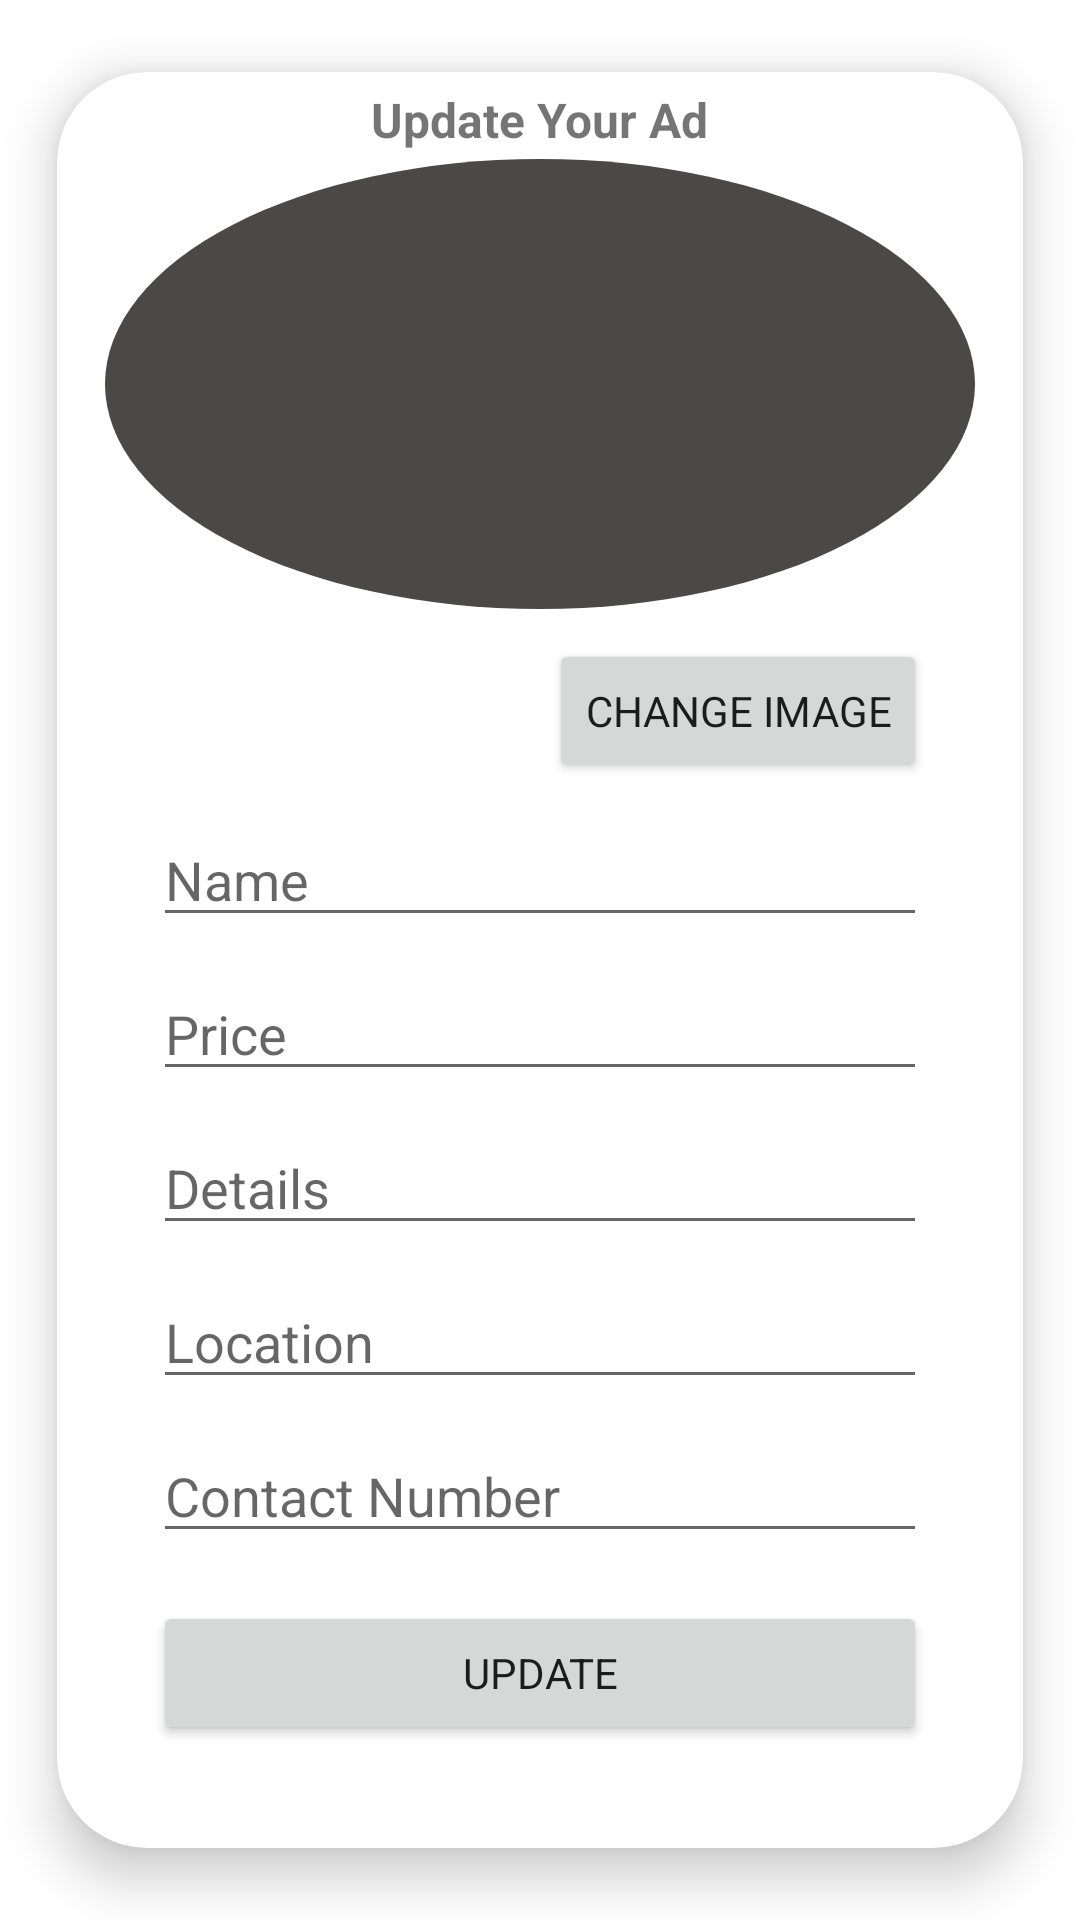

This screen was rendered from an Android layout file. Write that file and the resources it references.
<!-- AndroidManifest.xml: application theme Theme.GearNexus -->
<!-- res/layout/activity_update_ad.xml -->
<?xml version="1.0" encoding="utf-8"?>
<androidx.cardview.widget.CardView xmlns:android="http://schemas.android.com/apk/res/android"
    xmlns:app="http://schemas.android.com/apk/res-auto"
    android:layout_width="match_parent"
    android:layout_height="match_parent"
    app:cardCornerRadius="30dp"
    app:cardElevation="10dp"
    app:cardUseCompatPadding="true"
    android:layout_margin="30dp">
    <TextView
        android:layout_width="wrap_content"
        android:layout_height="wrap_content"
        android:text="Update Your Ad"
        android:layout_gravity="center_horizontal"
        android:textSize="16dp"
        android:textStyle="bold"
        android:layout_marginTop="5dp"
        />

    <RelativeLayout
        android:layout_width="match_parent"
        android:layout_height="match_parent"
        android:padding="16dp">
      
        <ImageView
            android:id="@+id/postImage"
            android:layout_width="match_parent"
            android:layout_height="150dp"
            android:background="@drawable/image_bg"
            android:layout_marginTop="13dp"
            android:scaleType="centerCrop"
            android:src="@drawable/placeholder_image" />

        
        <Button
            android:id="@+id/changeImageButton"
            android:layout_width="wrap_content"
            android:layout_height="wrap_content"
            android:layout_below="@id/postImage"
            android:layout_alignParentEnd="true"
            android:layout_marginEnd="16dp"
            android:layout_marginTop="10dp"
            android:text="Change Image" />

        
        <EditText
            android:id="@+id/editName"
            android:layout_width="match_parent"
            android:layout_height="wrap_content"
            android:layout_below="@id/changeImageButton"
            android:layout_marginTop="10dp"
            android:layout_marginStart="16dp"
            android:layout_marginEnd="16dp"
            android:hint="Name" />

        
        <EditText
            android:id="@+id/editPrice"
            android:layout_width="match_parent"
            android:layout_height="wrap_content"
            android:layout_below="@id/editName"
            android:layout_marginTop="10dp"
            android:layout_marginStart="16dp"
            android:layout_marginEnd="16dp"
            android:hint="Price" />

        
        <EditText
            android:id="@+id/editDetails"
            android:layout_width="match_parent"
            android:layout_height="wrap_content"
            android:layout_below="@id/editPrice"
            android:layout_marginTop="10dp"
            android:layout_marginStart="16dp"
            android:layout_marginEnd="16dp"
            android:hint="Details" />
        <EditText
            android:id="@+id/editlocation"
            android:layout_width="match_parent"
            android:layout_height="wrap_content"
            android:layout_below="@id/editDetails"
            android:layout_marginTop="10dp"
            android:layout_marginStart="16dp"
            android:layout_marginEnd="16dp"
            android:hint="Location" />
        <EditText
            android:id="@+id/editcontactnumber"
            android:layout_width="match_parent"
            android:layout_height="wrap_content"
            android:layout_below="@id/editlocation"
            android:layout_marginTop="10dp"
            android:layout_marginStart="16dp"
            android:layout_marginEnd="16dp"
            android:hint="Contact Number" />

        
        <Button
            android:id="@+id/updateButton"
            android:layout_width="match_parent"
            android:layout_height="wrap_content"
            android:layout_below="@id/editcontactnumber"
            android:layout_marginTop="16dp"
            android:layout_marginStart="16dp"
            android:layout_marginEnd="16dp"
            android:text="Update" />

    </RelativeLayout>

</androidx.cardview.widget.CardView>
<!-- resources referenced by this layout -->
<resources>
  <!-- drawable image_bg (drawable) -->
  <?xml version="1.0" encoding="utf-8"?>
  <shape xmlns:android="http://schemas.android.com/apk/res/android"
      android:shape="oval"
  
      >
  <corners android:radius="7dp"/>
      <solid android:color="@color/dark_gray"/>"
  </shape>
  <style name="Theme.GearNexus" parent="Base.Theme.GearNexus" />
  <color name="dark_gray">#4B4848</color>
  <style name="Base.Theme.GearNexus" parent="Theme.MaterialComponents.DayNight.DarkActionBar">
          
           <item name="colorPrimary">@color/black</item>
          <item name="colorSecondary">@color/black</item>
  
  
  <item name="font">@font/poppins</item>
          <item name="fontFamily">@font/poppins</item>
      </style>
  <color name="black">#FF000000</color>
</resources>
